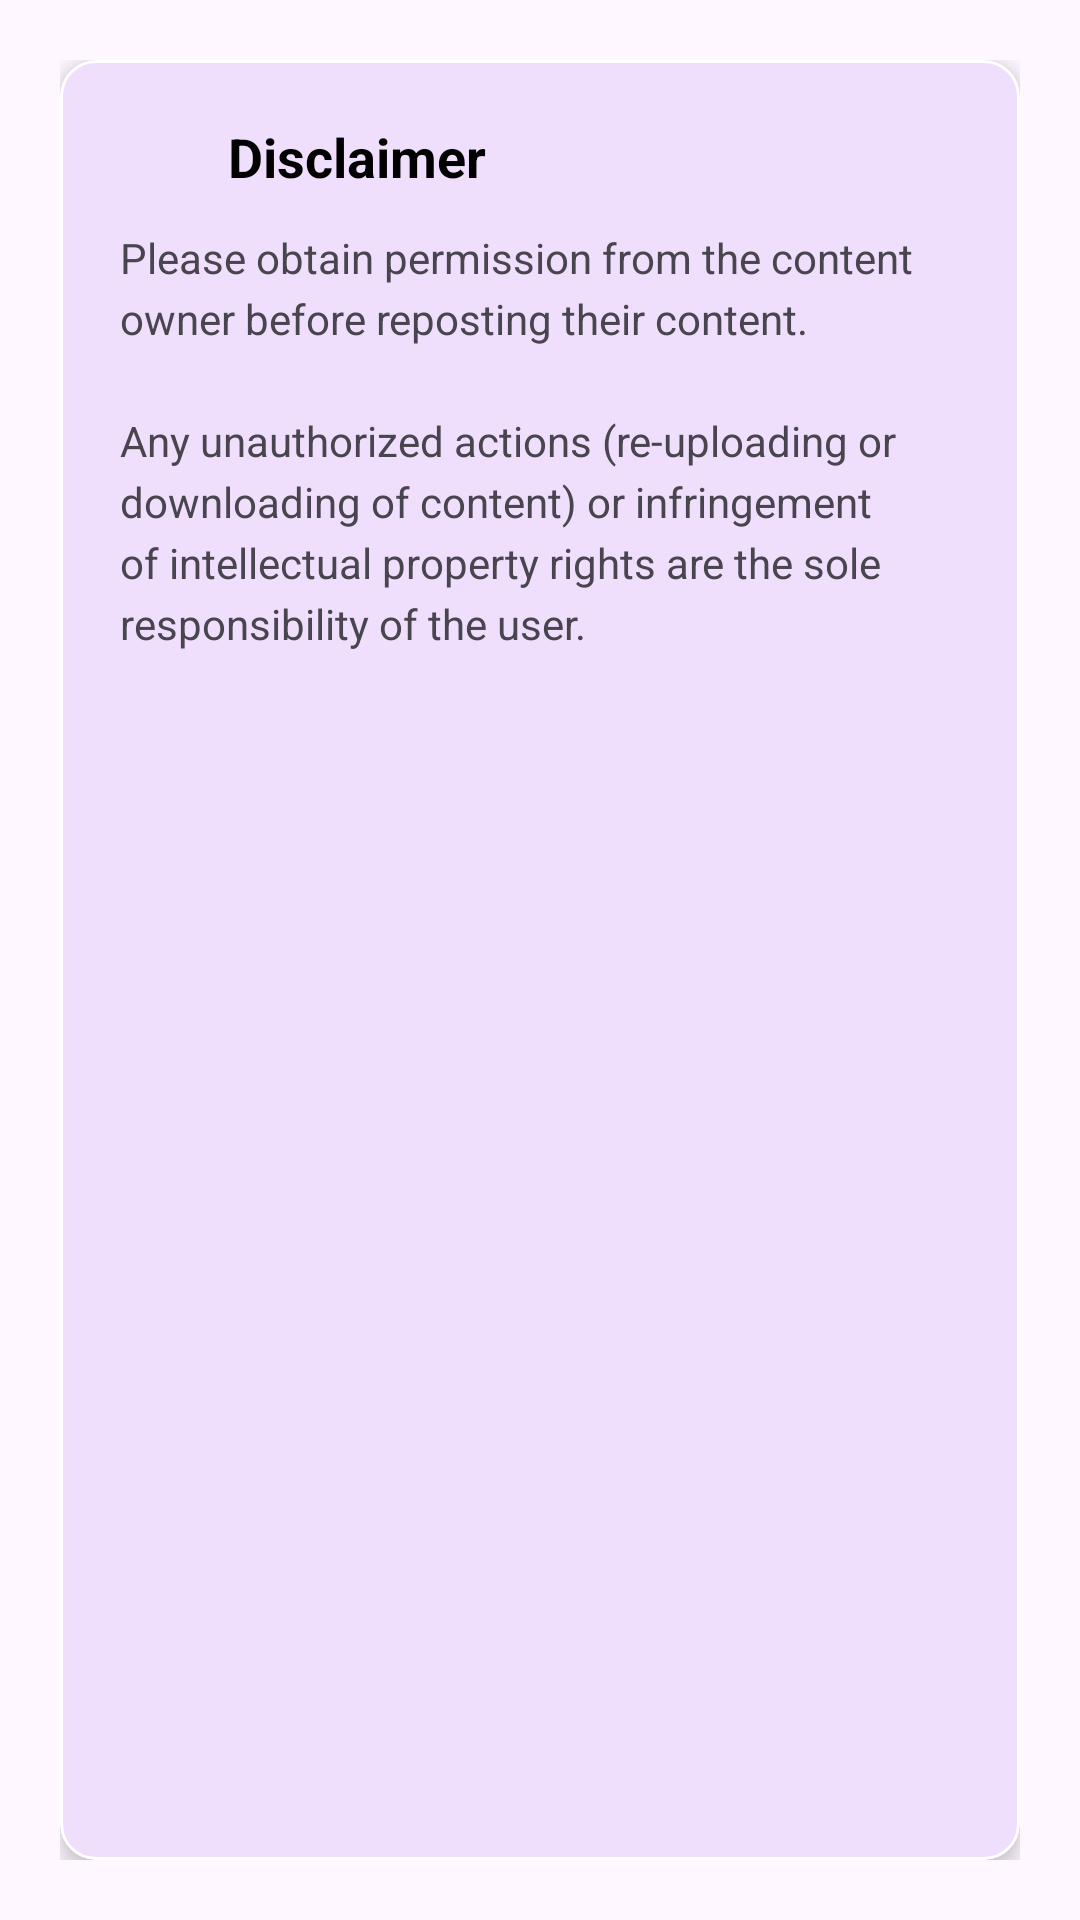

Here is an Android app screen rendered from its layout file. Give the layout XML and the strings, colors and styles it references.
<!-- AndroidManifest.xml: application theme AppTheme -->
<!-- res/layout/fragment_help_disclaimer.xml -->
<?xml version="1.0" encoding="utf-8"?>
<LinearLayout xmlns:android="http://schemas.android.com/apk/res/android"
    xmlns:app="http://schemas.android.com/apk/res-auto"
    android:layout_width="match_parent"
    android:layout_height="match_parent"
    android:orientation="vertical"
    android:padding="20dp">

    <com.google.android.material.card.MaterialCardView
        android:layout_width="match_parent"
        android:layout_height="match_parent"
        app:cardCornerRadius="12dp"
        app:cardElevation="4dp"
        app:strokeColor="@color/color_gray_1"
        app:strokeWidth="1dp">

        <LinearLayout
            android:layout_width="match_parent"
            android:layout_height="match_parent"
            android:orientation="vertical"
            android:padding="20dp">

            <LinearLayout
                android:layout_width="match_parent"
                android:layout_height="wrap_content"
                android:orientation="horizontal"
                android:gravity="center_vertical"
                android:layout_marginBottom="12dp">

                <ImageView
                    android:layout_width="24dp"
                    android:layout_height="24dp"
                    android:src="@drawable/ic_warning_24dp"
                    android:contentDescription="@string/disclaimer"
                    app:tint="@color/colorAccent" />

                <TextView
                    android:layout_width="0dp"
                    android:layout_height="wrap_content"
                    android:layout_weight="1"
                    android:layout_marginStart="12dp"
                    android:text="@string/disclaimer"
                    android:textSize="18sp"
                    android:textStyle="bold"
                    android:textColor="@color/black" />

            </LinearLayout>

            <TextView
                android:layout_width="match_parent"
                android:layout_height="wrap_content"
                android:text="@string/disclaimer_content"
                android:textSize="14sp"
                android:textColor="@color/color_gray"
                android:lineSpacingExtra="4dp" />

        </LinearLayout>

    </com.google.android.material.card.MaterialCardView>

</LinearLayout>
<!-- resources referenced by this layout -->
<resources>
  <string name="disclaimer">Disclaimer</string>
  <string name="disclaimer_content">Please obtain permission from the content owner before reposting their content.\n\nAny unauthorized actions (re-uploading or downloading of content) or infringement of intellectual property rights are the sole responsibility of the user.</string>
  <style name="AppTheme" parent="Theme.Material3.DayNight">
          
          <item name="android:windowDrawsSystemBarBackgrounds">true</item>
          <item name="colorPrimary">@color/colorPrimary</item>
          <item name="colorPrimaryDark">@color/colorPrimaryDark</item>
          <item name="colorAccent">@color/colorAccent</item>
      </style>
  <!-- not gathered from this repository: default colours our renderer supplied (Android Studio template values) -->
  <color name="black">#FF000000</color>
  <color name="colorPrimary">#FF6200EE</color>
  <color name="colorPrimaryDark">#FF3700B3</color>
  <color name="colorAccent">#FF03DAC5</color>
</resources>
